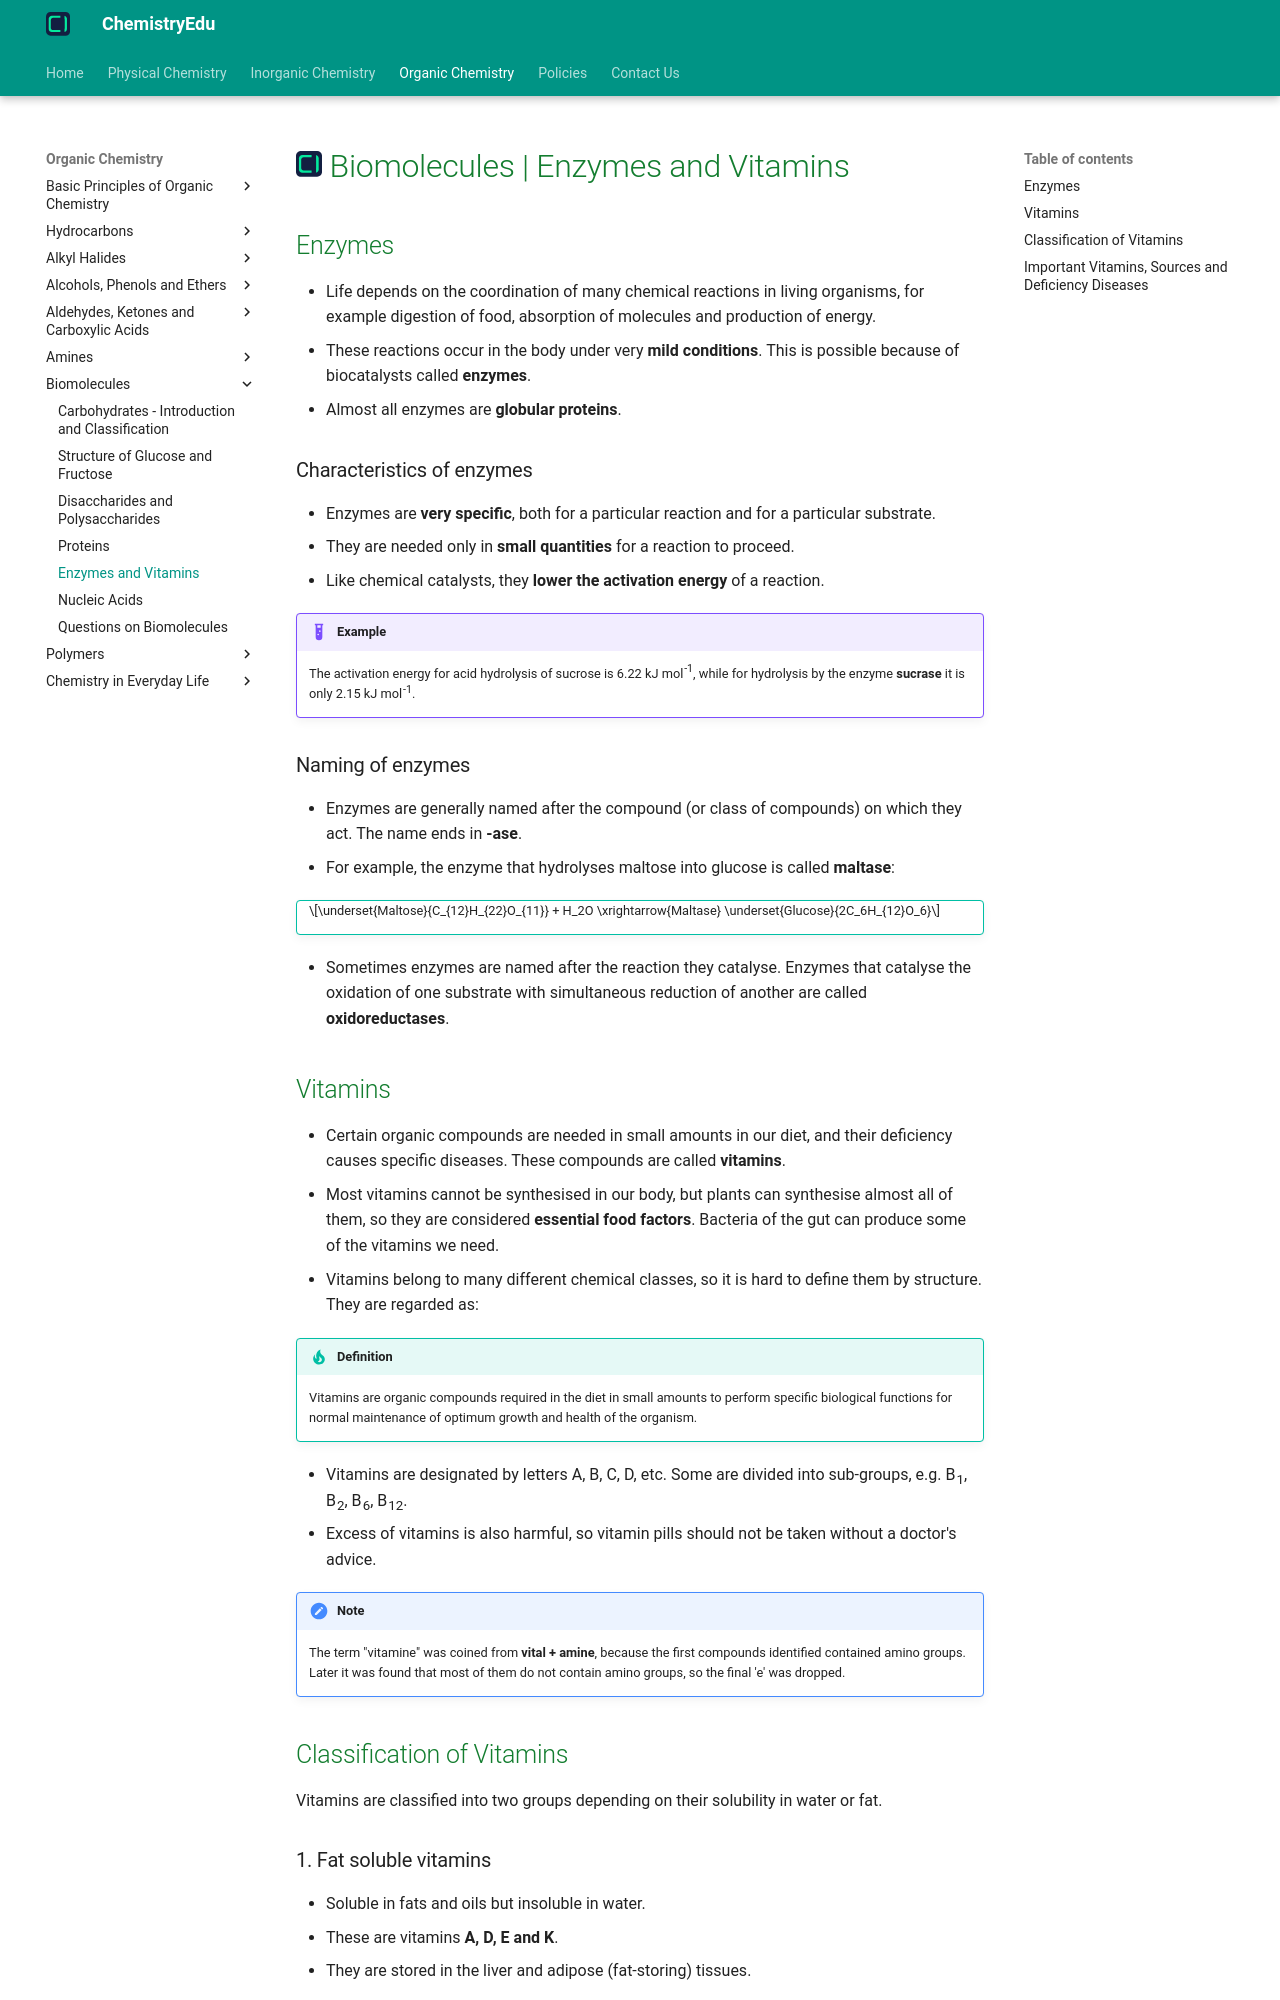

repository: KingChampion36/chemistryedu · page: organic-chemistry/biomolecules/enzymes-and-vitamins/index.html · generator: mkdocs

---
title: Biomolecules | Enzymes and Vitamins
description: Enzymes are biocatalysts, almost all of which are globular proteins, while vitamins are organic compounds required in small amounts in the diet for specific biological functions.
---

# [![ChemistryEdu Logo](../../images/favicon.svg){ align=left, width=3.8% }](../../index.md)  Biomolecules | Enzymes and Vitamins

## Enzymes

* Life depends on the coordination of many chemical reactions in living organisms, for example digestion of food, absorption of molecules and production of energy.
* These reactions occur in the body under very **mild conditions**. This is possible because of biocatalysts called **enzymes**.
* Almost all enzymes are **globular proteins**.

### Characteristics of enzymes

* Enzymes are **very specific**, both for a particular reaction and for a particular substrate.
* They are needed only in **small quantities** for a reaction to proceed.
* Like chemical catalysts, they **lower the activation energy** of a reaction.

!!! example "Example"

    The activation energy for acid hydrolysis of sucrose is 6.22 kJ mol<sup>-1</sup>, while for hydrolysis by the enzyme **sucrase** it is only 2.15 kJ mol<sup>-1</sup>.

### Naming of enzymes

* Enzymes are generally named after the compound (or class of compounds) on which they act. The name ends in **-ase**.
* For example, the enzyme that hydrolyses maltose into glucose is called **maltase**:

!!! tip ""

    $$\underset{Maltose}{C_{12}H_{22}O_{11}} + H_2O \xrightarrow{Maltase} \underset{Glucose}{2C_6H_{12}O_6}$$

* Sometimes enzymes are named after the reaction they catalyse. Enzymes that catalyse the oxidation of one substrate with simultaneous reduction of another are called **oxidoreductases**.

## Vitamins

* Certain organic compounds are needed in small amounts in our diet, and their deficiency causes specific diseases. These compounds are called **vitamins**.
* Most vitamins cannot be synthesised in our body, but plants can synthesise almost all of them, so they are considered **essential food factors**. Bacteria of the gut can produce some of the vitamins we need.
* Vitamins belong to many different chemical classes, so it is hard to define them by structure. They are regarded as:

!!! tip "Definition"

    Vitamins are organic compounds required in the diet in small amounts to perform specific biological functions for normal maintenance of optimum growth and health of the organism.

* Vitamins are designated by letters A, B, C, D, etc. Some are divided into sub-groups, e.g. B<sub>1</sub>, B<sub>2</sub>, B<sub>6</sub>, B<sub>12</sub>.
* Excess of vitamins is also harmful, so vitamin pills should not be taken without a doctor's advice.

!!! note "Note"

    The term "vitamine" was coined from **vital + amine**, because the first compounds identified contained amino groups. Later it was found that most of them do not contain amino groups, so the final 'e' was dropped.

## Classification of Vitamins

Vitamins are classified into two groups depending on their solubility in water or fat.

### 1. Fat soluble vitamins

* Soluble in fats and oils but insoluble in water.
* These are vitamins **A, D, E and K**.
* They are stored in the liver and adipose (fat-storing) tissues.
